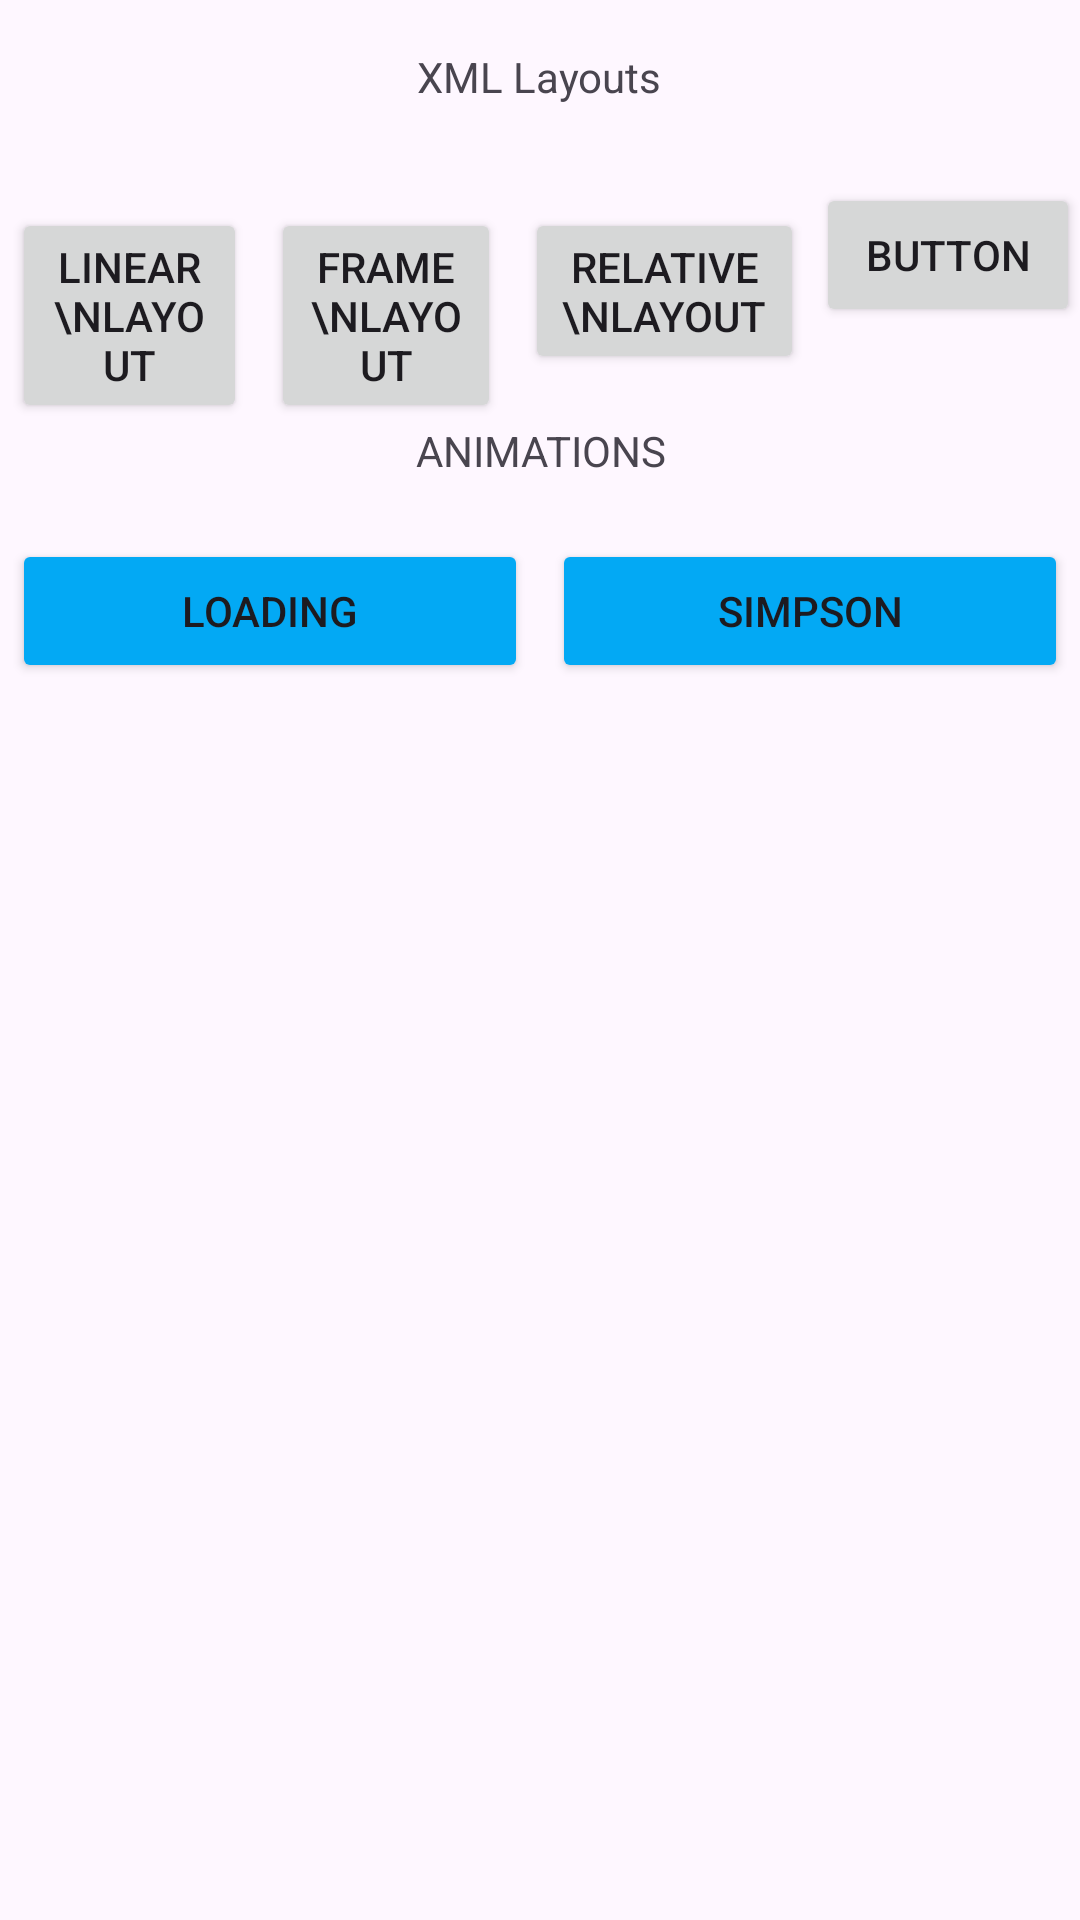

Produce the Android XML layout that renders to this screen, including the resource entries it uses.
<!-- AndroidManifest.xml: application theme Theme.LesLayouts -->
<!-- res/layout/activity_home.xml -->
<?xml version="1.0" encoding="utf-8"?>
<LinearLayout xmlns:android="http://schemas.android.com/apk/res/android"
    xmlns:tools="http://schemas.android.com/tools"
    android:layout_width="match_parent"
    android:layout_height="wrap_content"
    android:layout_margin="4dp"
    android:gravity="center"
    android:orientation="vertical"
    tools:context=".HomeActivity">

    <TextView
        android:id="@+id/textView"
        android:layout_width="wrap_content"
        android:layout_height="wrap_content"
        android:layout_marginTop="16dp"
        android:layout_marginBottom="10dp"
        android:text="XML Layouts" />

    <LinearLayout
        android:layout_width="match_parent"
        android:layout_height="wrap_content"
        android:layout_marginTop="16dp"
        android:orientation="horizontal"
        android:weightSum="3">

        <Button
            android:id="@+id/btn_linear_layout"
            android:layout_width="wrap_content"
            android:layout_height="wrap_content"
            android:layout_margin="4dp"
            android:layout_weight="1"
            android:text="Linear \nLayout"
            android:textAllCaps="true" />

        <Button
            android:id="@+id/btn_frame_layout"
            android:layout_width="wrap_content"
            android:layout_height="wrap_content"
            android:layout_margin="4dp"
            android:layout_weight="1"
            android:text="Frame \nLayout"
            android:textAllCaps="true" />

        <Button
            android:id="@+id/btn_relative_layout"
            android:layout_width="wrap_content"
            android:layout_height="wrap_content"
            android:layout_margin="4dp"
            android:layout_weight="1"
            android:text="Relative \nLayout"
            android:textAllCaps="true" />

        <Button
            android:id="@+id/btn_lv"
            android:layout_width="wrap_content"
            android:layout_height="wrap_content"
            android:layout_weight="1"
            android:text="Button" />

    </LinearLayout>

    <TextView
        android:id="@+id/textView5"
        android:layout_width="match_parent"
        android:layout_height="wrap_content"
        android:gravity="center"
        android:text="ANIMATIONS" />

    <LinearLayout
        android:layout_width="match_parent"
        android:layout_height="match_parent"
        android:layout_marginTop="16dp"
        android:orientation="horizontal"
        android:weightSum="2">

        <Button
            android:id="@+id/btn_loading"
            android:layout_width="wrap_content"
            android:layout_height="wrap_content"
            android:layout_margin="4dp"
            android:layout_weight="1"
            android:backgroundTint="#03A9F4"
            android:foregroundTint="#03A9F4"
            android:text="LOADING"
            android:textAllCaps="true" />

        <Button
            android:id="@+id/btn_simpson"
            android:layout_width="wrap_content"
            android:layout_height="wrap_content"
            android:layout_margin="4dp"
            android:layout_weight="1"
            android:backgroundTint="#03A9F4"
            android:foregroundTint="#03A9F4"
            android:text="simpson"
            android:textAllCaps="true" />

    </LinearLayout>

</LinearLayout>
<!-- resources referenced by this layout -->
<resources>
  <style name="Theme.LesLayouts" parent="Base.Theme.LesLayouts" />
  <style name="Base.Theme.LesLayouts" parent="Theme.Material3.DayNight.NoActionBar">
          
          
      </style>
</resources>
